Image classification data set "data" (vaishgandikota-collab/Defect-detector on GitHub). Class labels (6): crazing, inclusion, normal, pitted surface, rolled-in scale, scratches.

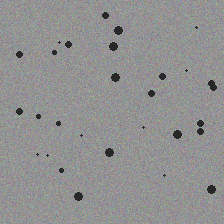
Label: pitted surface

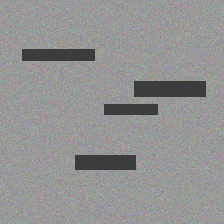
Label: rolled-in scale

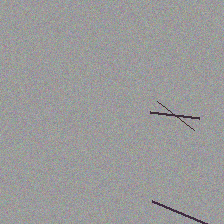
Label: scratches

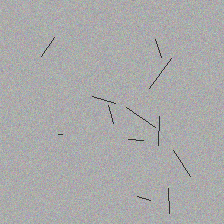
Label: crazing

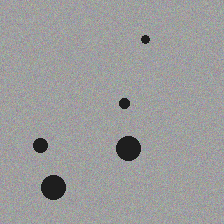
Label: inclusion

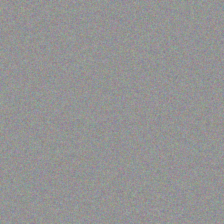
Label: normal
